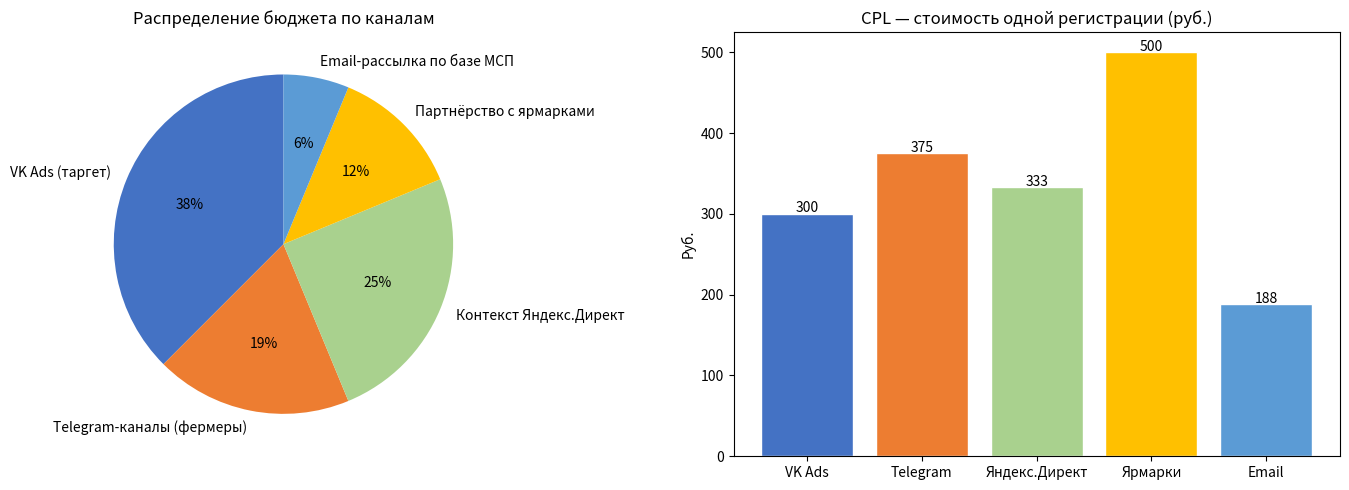

The script that saved this image: (Note: this script raises an exception after producing the figure.)
import pandas as pd
import matplotlib.pyplot as plt
import matplotlib.patches as mpatches
import numpy as np

plt.rcParams['figure.figsize'] = (10, 5)
print('OK')

# Каналы продвижения и оценка бюджета на 3 месяца запуска
# Источник цен: кабинет ВКонтакте Ads, Telega.in (биржа Telegram), оценки по рынку

channels = {
    'Канал': [
        'VK Ads (таргет)',
        'Telegram-каналы (фермеры)',
        'Контекст Яндекс.Директ',
        'Партнёрство с ярмарками',
        'Email-рассылка по базе МСП'
    ],
    'Бюджет на 3 мес (тыс. руб.)': [90, 45, 60, 30, 15],
    'Охват (чел.)': [25000, 8000, 12000, 3000, 5000],
    'Ожидаемых регистраций': [300, 120, 180, 60, 80]
}

df_marketing = pd.DataFrame(channels)
df_marketing['CPL (руб./регистрация)'] = (
    df_marketing['Бюджет на 3 мес (тыс. руб.)'] * 1000 /
    df_marketing['Ожидаемых регистраций']
).round(0).astype(int)

print(df_marketing.to_string(index=False))
print(f"\nОбщий бюджет: {df_marketing['Бюджет на 3 мес (тыс. руб.)'].sum()} тыс. руб.")
print(f"Всего регистраций: {df_marketing['Ожидаемых регистраций'].sum()}")

fig, axes = plt.subplots(1, 2, figsize=(14, 5))

# График 1: бюджет по каналам
colors = ['#4472C4', '#ED7D31', '#A9D18E', '#FFC000', '#5B9BD5']
axes[0].pie(
    df_marketing['Бюджет на 3 мес (тыс. руб.)'],
    labels=df_marketing['Канал'],
    autopct='%1.0f%%',
    colors=colors,
    startangle=90
)
axes[0].set_title('Распределение бюджета по каналам')

# График 2: CPL (стоимость одной регистрации)
short_names = ['VK Ads', 'Telegram', 'Яндекс.Директ', 'Ярмарки', 'Email']
bars = axes[1].bar(short_names, df_marketing['CPL (руб./регистрация)'],
                   color=colors, edgecolor='white')
axes[1].set_title('CPL — стоимость одной регистрации (руб.)')
axes[1].set_ylabel('Руб.')
for bar in bars:
    axes[1].text(bar.get_x() + bar.get_width()/2, bar.get_height() + 2,
                 str(int(bar.get_height())), ha='center', fontsize=10)

plt.tight_layout()
plt.savefig('../data/marketing_budget.png', dpi=120)
plt.show()

best = df_marketing.loc[df_marketing['CPL (руб./регистрация)'].idxmin(), 'Канал']
print(f'Самый дешёвый канал по CPL: {best}')

# Воронка конверсии
funnel_stages = ['Охват', 'Переходы на сайт', 'Регистрации', 'Активные пользователи', 'Платящие']
funnel_values = [53000, 5300, 740, 370, 74]
conversions = ['-', '10%', '14%', '50%', '20%']

fig, ax = plt.subplots(figsize=(10, 5))
y_pos = range(len(funnel_stages))
bar_colors = plt.cm.Blues(np.linspace(0.4, 0.9, len(funnel_stages)))

bars = ax.barh(list(y_pos), funnel_values, color=bar_colors, edgecolor='white', height=0.6)
ax.set_yticks(list(y_pos))
ax.set_yticklabels(funnel_stages, fontsize=11)
ax.set_xlabel('Количество человек')
ax.set_title('Маркетинговая воронка EcoLogistic (3 месяца)')

for i, (bar, conv) in enumerate(zip(bars, conversions)):
    ax.text(bar.get_width() + 300, bar.get_y() + bar.get_height()/2,
            f'{funnel_values[i]:,}  ({conv})', va='center', fontsize=10)

ax.set_xlim(0, 62000)
plt.tight_layout()
plt.savefig('../data/funnel_chart.png', dpi=120)
plt.show()

# KPI и финансовая оценка

paying_users = 74
avg_deliveries_per_month = 25   # из анализа опроса (медиана)
avg_delivery_cost = 2500        # руб., средняя стоимость доставки
commission_rate = 0.07          # 7% — наша комиссия

monthly_revenue = paying_users * avg_deliveries_per_month * avg_delivery_cost * commission_rate
total_budget = df_marketing['Бюджет на 3 мес (тыс. руб.)'].sum() * 1000

kpi_data = {
    'KPI': [
        'Охват за 3 мес.',
        'Регистраций производителей',
        'Активных пользователей',
        'Платящих клиентов',
        'Выручка в месяц (к концу 3-го мес.)',
        'Общий бюджет кампании',
        'CAC (стоимость привлечения платящего)'
    ],
    'Значение': [
        '53 000 чел.',
        '740',
        '370',
        '74',
        f'{monthly_revenue:,.0f} руб.',
        f'{total_budget:,.0f} руб.',
        f'{total_budget/paying_users:,.0f} руб.'
    ]
}

df_kpi = pd.DataFrame(kpi_data)
print('=== KPI маркетинговой кампании ===')
print(df_kpi.to_string(index=False))
